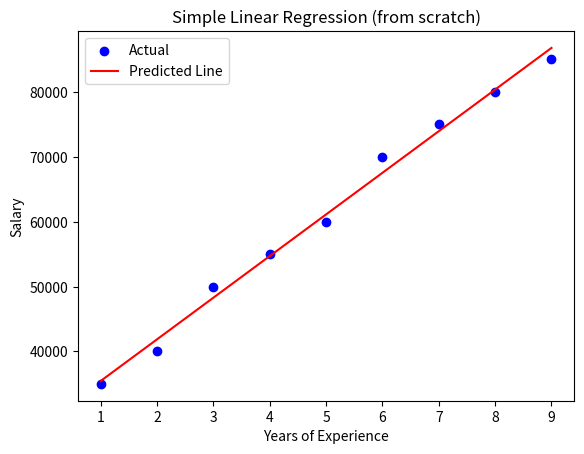

Write the Python code that produced this figure.
import matplotlib.pyplot as plt

# Sample data (YearsExperience vs Salary)
X = [1, 2, 3, 4, 5, 6, 7, 8, 9]
y = [35000, 40000, 50000, 55000, 60000, 70000, 75000, 80000, 85000]

# Calculate the mean of X and y
mean_x = sum(X) / len(X)
mean_y = sum(y) / len(y)

# Calculate slope (b1) and intercept (b0)
numerator = sum((X[i] - mean_x) * (y[i] - mean_y) for i in range(len(X)))
denominator = sum((X[i] - mean_x) ** 2 for i in range(len(X)))
b1 = numerator / denominator
b0 = mean_y - b1 * mean_x

# Predict y using the equation y = b0 + b1*x
y_pred = [b0 + b1 * x for x in X]

# Plotting
plt.scatter(X, y, color='blue', label='Actual')
plt.plot(X, y_pred, color='red', label='Predicted Line')
plt.xlabel("Years of Experience")
plt.ylabel("Salary")
plt.title("Simple Linear Regression (from scratch)")
plt.legend()
plt.show()

# Print the equation
print(f"Intercept (b0): {b0}")
print(f"Slope (b1): {b1}")
print(f"Regression Equation: Salary = {b0:.2f} + {b1:.2f} * Experience")
